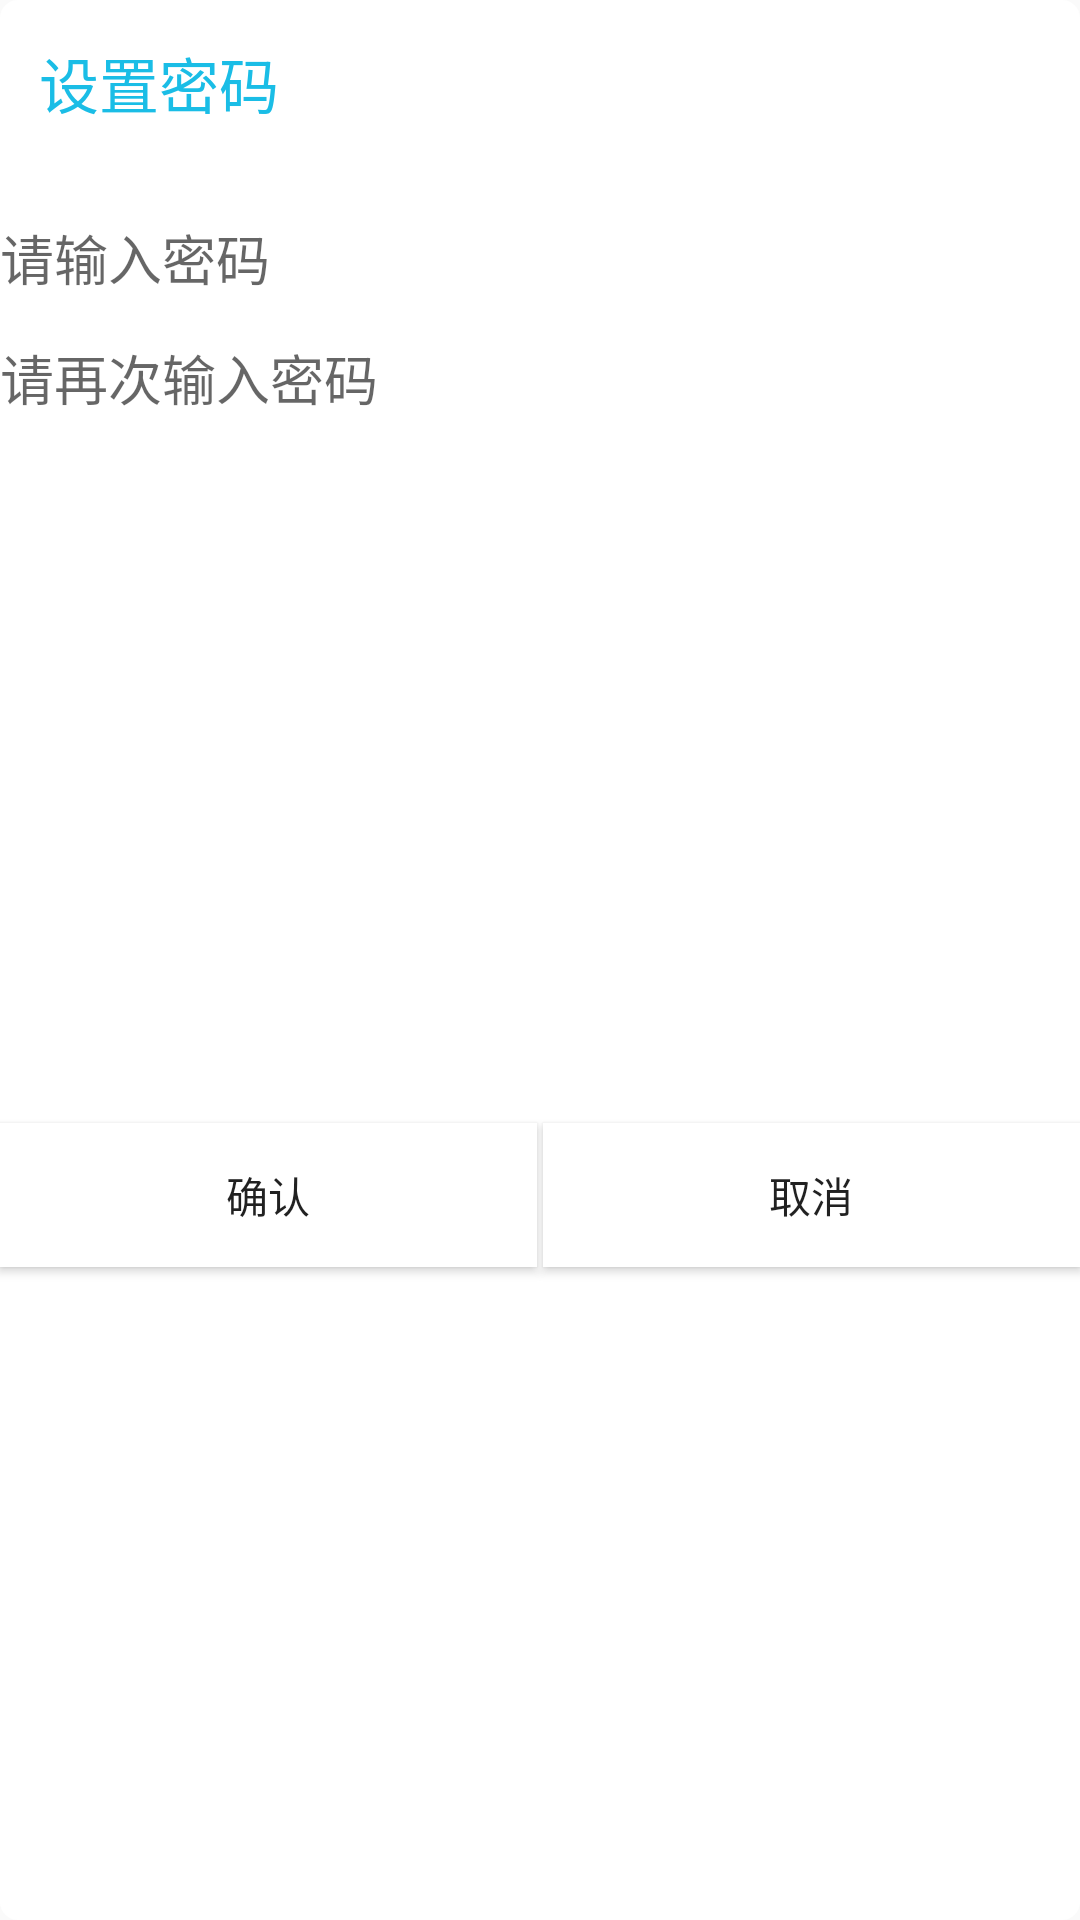

Reconstruct the res/layout file that produces this screen, plus the resources it refers to.
<!-- AndroidManifest.xml: application theme AppTheme -->
<!-- res/layout/setup_password_dialog.xml -->
<?xml version="1.0" encoding="utf-8"?>
<LinearLayout xmlns:android="http://schemas.android.com/apk/res/android"
    android:id="@+id/setup_password_dialog"
    android:layout_width="250dp"
    android:layout_height="220dp"
    android:orientation="vertical"
    android:minHeight="150dp"
    android:background="@drawable/coner_bg_white">
    <TextView
        android:id="@+id/tv_setuppwd_title"
        android:layout_width="match_parent"
        android:layout_height="wrap_content"
        android:padding="8dp"
        android:layout_margin="5dp"
        android:text="设置密码"
        android:textSize="20sp"
        android:textColor="#1ABDE6"/>
    <View
        android:layout_width="match_parent"
        android:layout_height="1.5px"
        android:textColor="#1ABDE6"
        android:layout_marginBottom="10dp"/>
    <EditText
        android:id="@+id/et_firstpwd"
        android:layout_width="match_parent"
        android:layout_height="40dp"
        android:hint="请输入密码 "
        android:inputType="textPassword"
        android:background="@drawable/edit_normal"/>
    <EditText
        android:id="@+id/et_affirmpwd"
        android:layout_width="match_parent"
        android:layout_height="40dp"
        android:hint="请再次输入密码 "
        android:inputType="textPassword"
        android:background="@drawable/edit_normal"/>

    <View
        android:layout_marginTop="10dp"
        android:layout_width="match_parent"
        android:layout_height="1.5px"
        android:textColor="#1ABDE6"/>
    <LinearLayout
        android:orientation="horizontal"
        android:gravity="center"
        android:layout_width="match_parent"
        android:layout_height="match_parent">
        <Button
            android:id="@+id/btn_ok"
            android:layout_weight="1"
            android:layout_width="0dp"
            android:layout_height="wrap_content"
            android:text="确认"
            android:background="@android:color/white"/>
        <View
            android:layout_marginTop="10dp"
            android:layout_width="2dp"
            android:layout_height="match_parent"
            android:textColor="#1ABDE6"/>
        <Button
            android:id="@+id/btn_cancle"
            android:layout_weight="1"
            android:layout_width="0dp"
            android:layout_height="wrap_content"
            android:text="取消"
            android:background="@android:color/white"/>
    </LinearLayout>


</LinearLayout>
<!-- resources referenced by this layout -->
<resources>
  <!-- drawable coner_bg_white (drawable) -->
  <?xml version="1.0" encoding="utf-8"?>
  <shape xmlns:android="http://schemas.android.com/apk/res/android">
      <corners android:radius="6.0dp"/>
      <solid android:color="#fff"/>
  </shape>
  <style name="AppTheme" parent="Theme.AppCompat.Light.DarkActionBar">
          
          <item name="colorPrimary">@color/colorPrimary</item>
          <item name="colorPrimaryDark">@color/colorPrimaryDark</item>
          <item name="colorAccent">@color/colorAccent</item>
      </style>
  <color name="colorPrimary">#3F51B5</color>
  <color name="colorPrimaryDark">#303F9F</color>
  <color name="colorAccent">#FF4081</color>
</resources>
